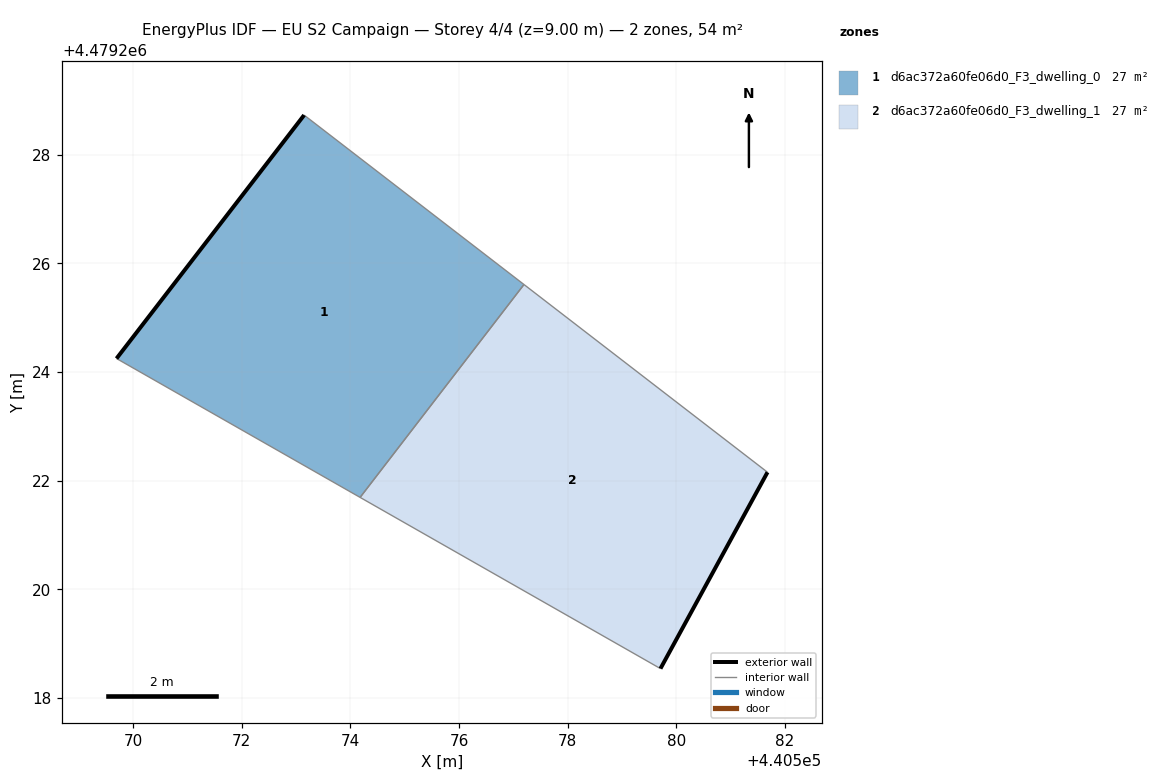
=== STOREY PLAN SPEC (per zone: floor XY polygon, exterior-wall plan segments, windows/doors) ===
zone 1: d6ac372a60fe06d0_F3_dwelling_0  (27.1 m²)
  floor: (440574.18, 4479221.69) (440577.20, 4479225.61) (440573.15, 4479228.73) (440569.70, 4479224.25)
  exterior wall: (440569.70, 4479224.25) – (440573.15, 4479228.73)  [5.7 m]
  interior walls: 3
zone 2: d6ac372a60fe06d0_F3_dwelling_1  (27.1 m²)
  floor: (440579.71, 4479218.54) (440581.68, 4479222.15) (440577.20, 4479225.61) (440574.18, 4479221.69)
  exterior wall: (440581.68, 4479222.15) – (440579.71, 4479218.54)  [4.1 m]
  interior walls: 3

=== DERIVED (storey summary) ===
Building: EU S2 Campaign
Storey: 4 of 4  (floor level z = 9.00 m)
Storey gross floor area: 54.2 m²
Zones on this storey: 2
  - d6ac372a60fe06d0_F3_dwelling_0: floor 27.1 m²; exterior wall 5.7 m (17.0 m²); WWR 0.0%
  - d6ac372a60fe06d0_F3_dwelling_1: floor 27.1 m²; exterior wall 4.1 m (12.3 m²); WWR 0.0%
Zone adjacency (shared interzone walls):
  - d6ac372a60fe06d0_F3_dwelling_0 ↔ d6ac372a60fe06d0_F3_dwelling_1